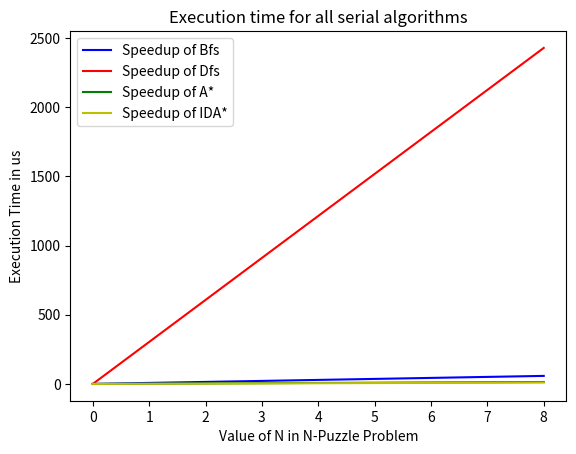

Reproduce this figure in Python.
# [redacted]

import matplotlib.pyplot as plt

# In[]
# x = [8, 15, 24]
x = [0, 8]
# y = [
#     [58, 911.311, 929.279],
#     [2429, 262.004, 277.582],
#     [14, 262.004, 277.582],
#     [10, 262.004, 277.582]
# ]
y = [
    [0, 58],
    [0, 2429],
    [0, 14],
    [0, 10]
]
size = ["Bfs", "Dfs", "A*", "IDA*"]

# In[]
color = ['b', 'r', 'g', "y"]
plt.figure()
for i in range(len(size)):
    plt.plot(x, y[i][:], color[i], label="Speedup of %s"%size[i])
    plt.ylabel("Execution Time in us")
    plt.xlabel("Value of N in N-Puzzle Problem")
    plt.title("Execution time for all serial algorithms")
    plt.legend(loc='best')
    # plt.show()
plt.savefig("serial_graph.png")
